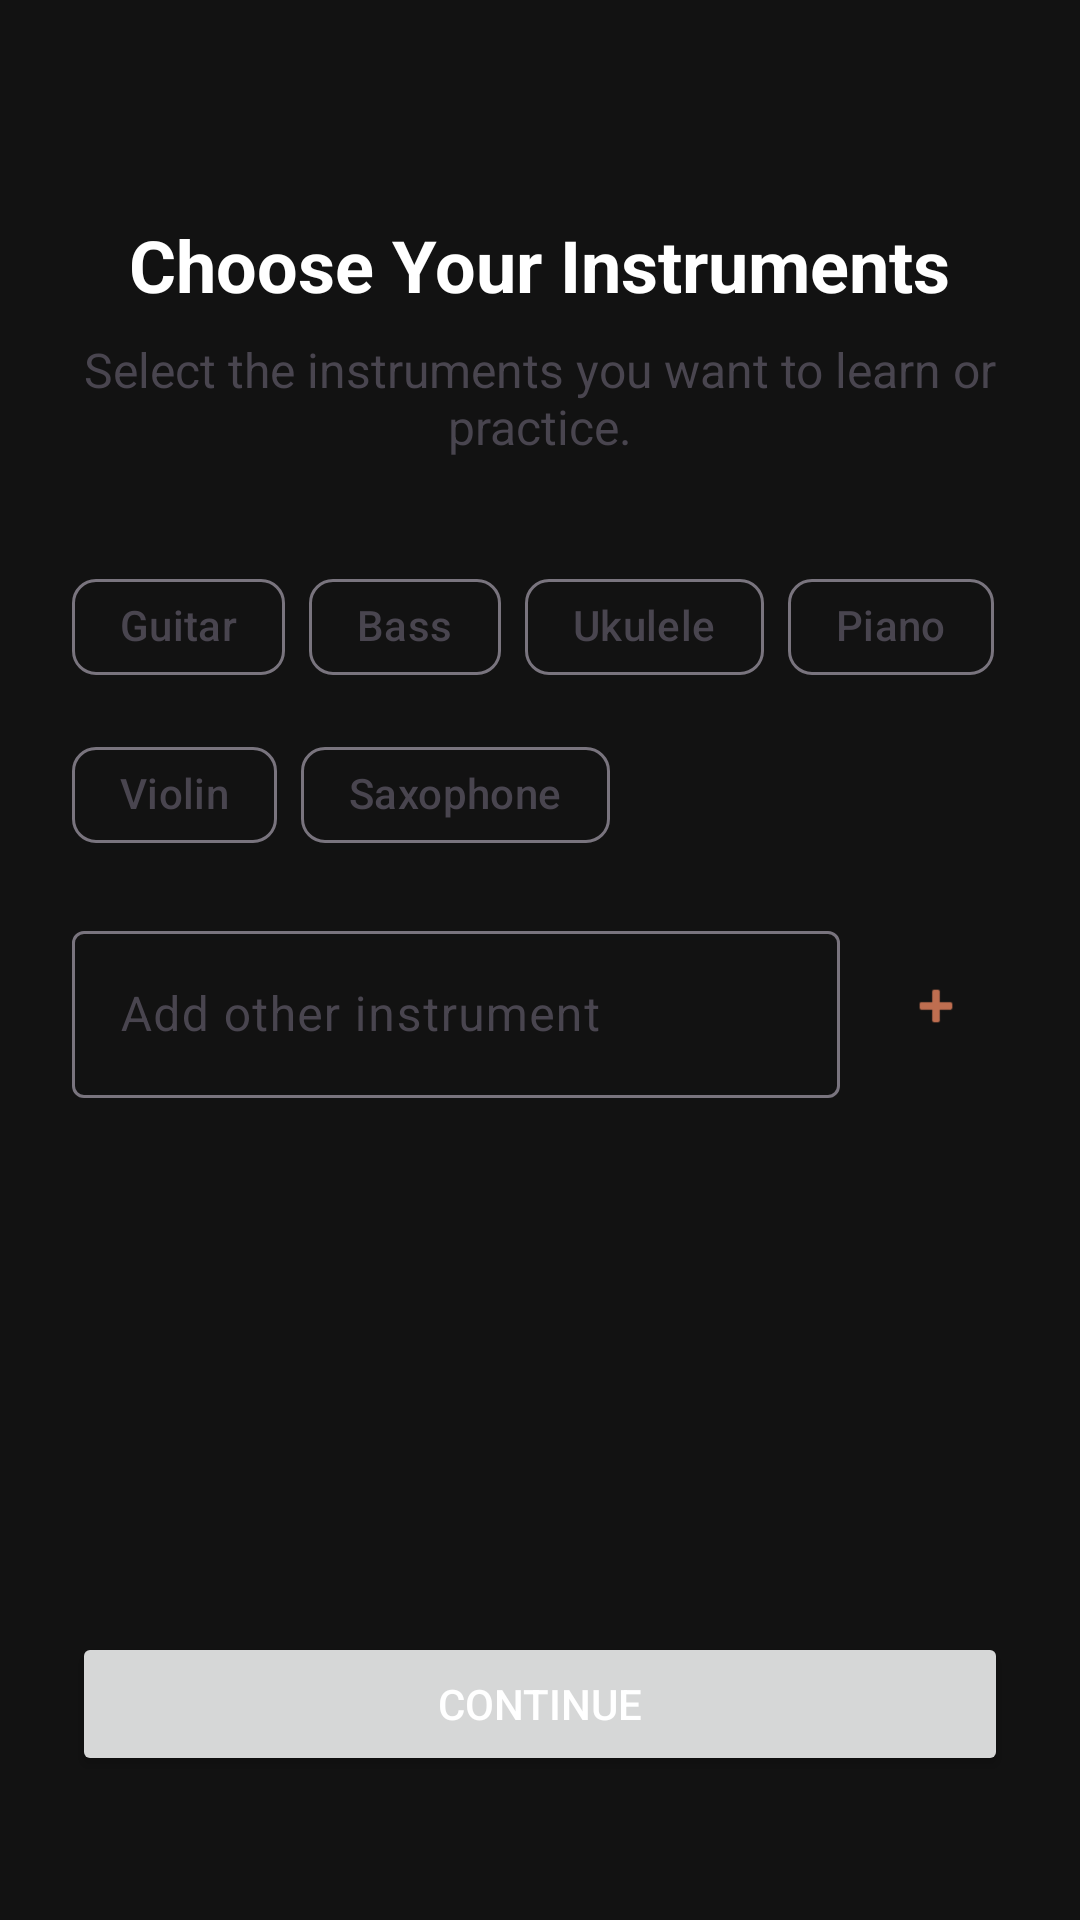

This screen was rendered from an Android layout file. Write that file and the resources it references.
<!-- AndroidManifest.xml: application theme Theme.GuiterApp_1 -->
<!-- res/layout/fragment_instrument_selection.xml -->
<?xml version="1.0" encoding="utf-8"?>
<LinearLayout xmlns:android="http://schemas.android.com/apk/res/android"
    xmlns:app="http://schemas.android.com/apk/res-auto"
    android:layout_width="match_parent"
    android:layout_height="match_parent"
    android:orientation="vertical"
    android:padding="24dp"
    android:gravity="center_horizontal">

    <TextView
        android:layout_width="wrap_content"
        android:layout_height="wrap_content"
        android:text="Choose Your Instruments"
        android:textSize="24sp"
        android:textStyle="bold"
        android:layout_marginTop="48dp"
        android:textColor="?attr/colorOnSurface"/>

    <TextView
        android:layout_width="wrap_content"
        android:layout_height="wrap_content"
        android:text="Select the instruments you want to learn or practice."
        android:textSize="16sp"
        android:layout_marginTop="8dp"
        android:layout_marginBottom="32dp"
        android:textAlignment="center"
        android:textColor="?attr/colorOnSurfaceVariant"/>

    <com.google.android.material.chip.ChipGroup
        android:id="@+id/cgInstruments"
        android:layout_width="match_parent"
        android:layout_height="wrap_content"
        android:gravity="center"
        app:chipSpacingHorizontal="8dp"
        app:chipSpacingVertical="8dp">

        
        <com.google.android.material.chip.Chip
            android:id="@+id/chipGuitar"
            style="@style/Widget.Material3.Chip.Filter"
            android:layout_width="wrap_content"
            android:layout_height="wrap_content"
            android:text="Guitar"
            android:checkable="true"/>

        <com.google.android.material.chip.Chip
            android:id="@+id/chipBass"
            style="@style/Widget.Material3.Chip.Filter"
            android:layout_width="wrap_content"
            android:layout_height="wrap_content"
            android:text="Bass"
            android:checkable="true"/>

        <com.google.android.material.chip.Chip
            android:id="@+id/chipUkulele"
            style="@style/Widget.Material3.Chip.Filter"
            android:layout_width="wrap_content"
            android:layout_height="wrap_content"
            android:text="Ukulele"
            android:checkable="true"/>

        <com.google.android.material.chip.Chip
            android:id="@+id/chipPiano"
            style="@style/Widget.Material3.Chip.Filter"
            android:layout_width="wrap_content"
            android:layout_height="wrap_content"
            android:text="Piano"
            android:checkable="true"/>

        <com.google.android.material.chip.Chip
            android:id="@+id/chipViolin"
            style="@style/Widget.Material3.Chip.Filter"
            android:layout_width="wrap_content"
            android:layout_height="wrap_content"
            android:text="Violin"
            android:checkable="true"/>

        <com.google.android.material.chip.Chip
            android:id="@+id/chipSaxophone"
            style="@style/Widget.Material3.Chip.Filter"
            android:layout_width="wrap_content"
            android:layout_height="wrap_content"
            android:text="Saxophone"
            android:checkable="true"/>

    </com.google.android.material.chip.ChipGroup>

    <LinearLayout
        android:layout_width="match_parent"
        android:layout_height="wrap_content"
        android:orientation="horizontal"
        android:layout_marginTop="16dp"
        android:gravity="center_vertical">

        <com.google.android.material.textfield.TextInputLayout
            android:id="@+id/tilOtherInstrument"
            android:layout_width="0dp"
            android:layout_height="wrap_content"
            android:layout_weight="1"
            android:hint="Add other instrument"
            app:endIconMode="clear_text">

            <com.google.android.material.textfield.TextInputEditText
                android:id="@+id/etOtherInstrument"
                android:layout_width="match_parent"
                android:layout_height="wrap_content"
                android:inputType="textCapSentences"
                android:maxLines="1"/>

        </com.google.android.material.textfield.TextInputLayout>

        <com.google.android.material.button.MaterialButton
            android:id="@+id/btnAddCustom"
            style="@style/Widget.Material3.Button.IconButton"
            android:layout_width="wrap_content"
            android:layout_height="wrap_content"
            android:layout_marginStart="8dp"
            app:icon="@android:drawable/ic_input_add" />

    </LinearLayout>

    <View
        android:layout_width="0dp"
        android:layout_height="0dp"
        android:layout_weight="1" />

    <Button
        android:id="@+id/btnContinue"
        android:layout_width="match_parent"
        android:layout_height="wrap_content"
        android:text="Continue"
        android:layout_marginBottom="24dp"/>

</LinearLayout>
<!-- resources referenced by this layout -->
<resources>
  <style name="Theme.GuiterApp_1" parent="Base.Theme.GuiterApp_1" />
  <style name="Base.Theme.GuiterApp_1" parent="Theme.Material3.DayNight.NoActionBar">
          
          <item name="colorPrimary">@color/primary_design</item>
          <item name="colorOnPrimary">@color/white</item>
          <item name="colorSecondary">@color/secondary_design</item>
          <item name="colorOnSecondary">@color/white</item>
          <item name="colorSurface">@color/background_design</item>
          <item name="colorOnSurface">@color/white</item>
          <item name="android:windowBackground">@color/background_design</item>
          <item name="android:textColorPrimary">@color/white</item>
  
          
          <item name="colorPrimaryContainer">@color/secondary_design</item>
          <item name="colorOnPrimaryContainer">@color/white</item>
      </style>
  <color name="primary_design">@color/design_5</color>
  <color name="white">#FFFFFFFF</color>
  <color name="secondary_design">@color/design_2</color>
  <color name="background_design">@color/dark_grey</color>
  <color name="design_5">#BF6E50</color>
  <color name="design_2">#736A65</color>
  <color name="dark_grey">#FF121212</color>
</resources>
